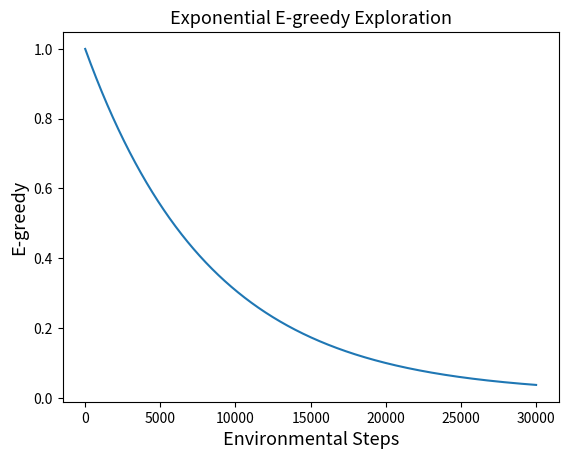

Python code for this plot:
import numpy as np
import matplotlib.pyplot as plt


def func(i):
    return min_expl + (max_expl - min_expl) * np.exp(decay * i/25)





# final step
if __name__ == "__main__":
    min_expl = 0.01
    max_expl = 1.0
    decay = -0.003
    episode_size = 25
    x = list(range(1, 30000, 1))
    dt = [func(i) for i in x]
    plt.plot(x, dt)
    plt.title('Exponential E-greedy Exploration',  size = 13)
    plt.xlabel('Environmental Steps',  size = 13)
    plt.ylabel('E-greedy',  size = 13)
    plt.savefig('irnn2-expl.png')
    plt.close()
    pass
